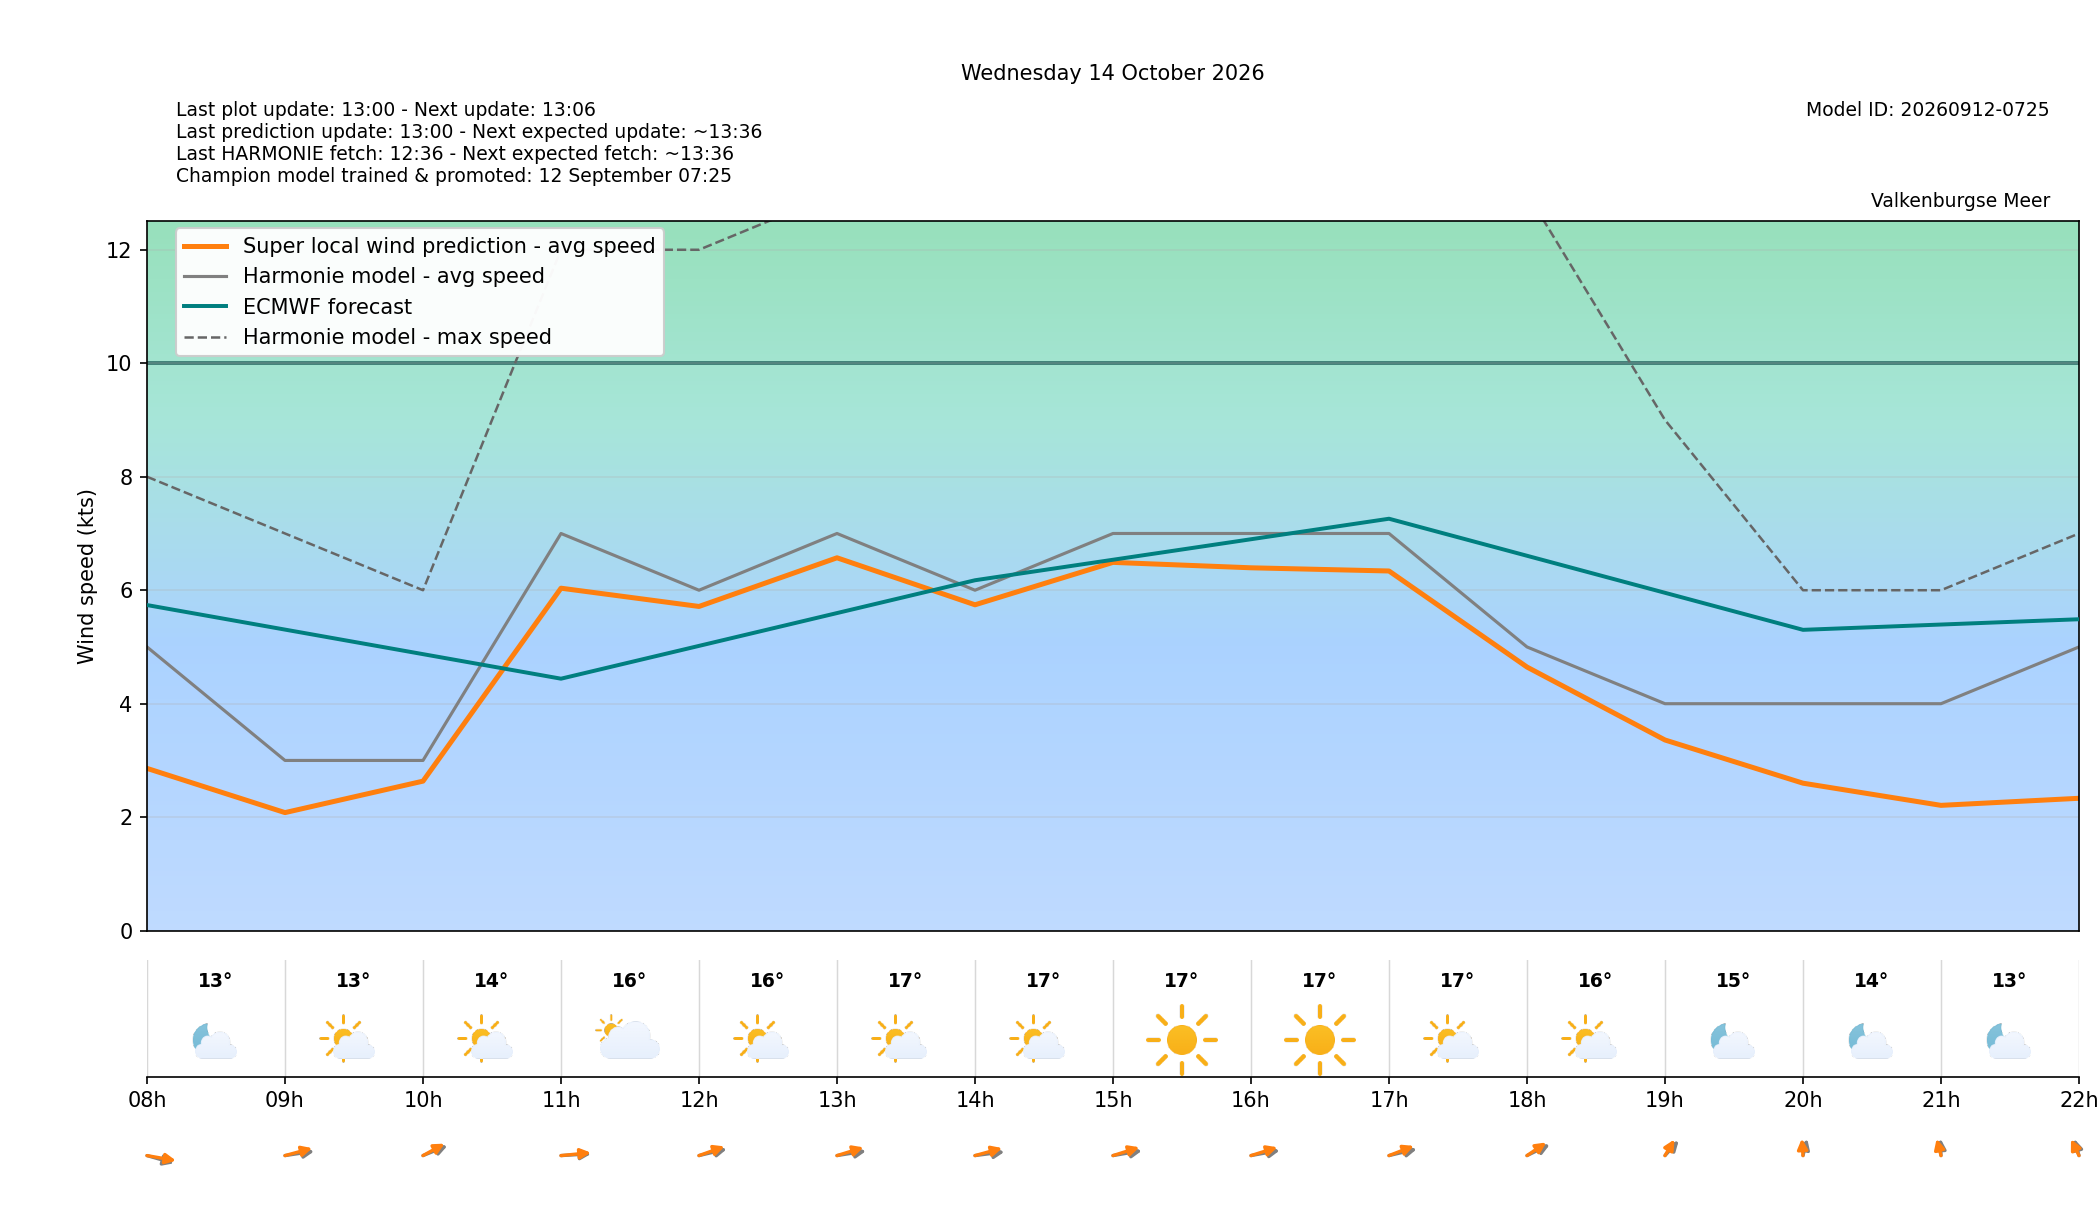

Data behind this chart, as committed beside it:
target_time_utc, target_time_local, hour_utc, hour_local, forecast_wind_speed, forecast_wind_min, forecast_wind_max, lstm_pred_wind_speed, delta_speed_lstm_minus_forecast, forecast_wind_dir_deg, lstm_pred_wind_dir_deg, delta_dir_lstm_minus_forecast, forecast_temperature_c, weather_code, weather_source, is_daylight
2026-10-13T22:00:00Z, 2026-10-14T00:00:00+0200, 22, 00, 12.0, 12.0, 23.0, 9.844, -2.156, 281.0, 275.4, -5.634, 16.85, 3, knmi_p1, False
2026-10-13T23:00:00Z, 2026-10-14T01:00:00+0200, 23, 01, 13.0, 13.0, 24.0, 10.6, -2.396, 292.0, 286.9, -5.143, 16.22, 0, knmi_p1, False
2026-10-14T00:00:00Z, 2026-10-14T02:00:00+0200, 00, 02, 11.0, 11.0, 23.0, 8.578, -2.422, 310.0, 303.7, -6.297, 15.74, 3, knmi_p1, False
2026-10-14T01:00:00Z, 2026-10-14T03:00:00+0200, 01, 03, 9.0, 9.0, 20.0, 6.705, -2.295, 304.0, 298, -6.001, 14.97, 0, knmi_p1, False
2026-10-14T02:00:00Z, 2026-10-14T04:00:00+0200, 02, 04, 9.0, 9.0, 16.0, 6.337, -2.663, 301.0, 294.4, -6.65, 14.71, 0, knmi_p1, False
2026-10-14T03:00:00Z, 2026-10-14T05:00:00+0200, 03, 05, 8.0, 8.0, 16.0, 5.592, -2.408, 299.0, 292, -7.039, 14.37, 0, knmi_p1, False
2026-10-14T04:00:00Z, 2026-10-14T06:00:00+0200, 04, 06, 7.0, 7.0, 14.0, 4.621, -2.379, 303.0, 296.4, -6.575, 13.91, 1, knmi_p1, False
2026-10-14T05:00:00Z, 2026-10-14T07:00:00+0200, 05, 07, 5.0, 5.0, 10.0, 2.829, -2.171, 300.0, 291.8, -8.16, 13.04, 1, knmi_p1, False
2026-10-14T06:00:00Z, 2026-10-14T08:00:00+0200, 06, 08, 5.0, 5.0, 8.0, 2.86, -2.14, 297.0, 287.3, -9.71, 12.6, 1, knmi_p1, False
2026-10-14T07:00:00Z, 2026-10-14T09:00:00+0200, 07, 09, 3.0, 3.0, 7.0, 2.081, -0.9193, 255.0, 244.1, -10.9, 12.74, 1, knmi_p1, True
2026-10-14T08:00:00Z, 2026-10-14T10:00:00+0200, 08, 10, 3.0, 3.0, 6.0, 2.635, -0.3648, 234.0, 225.4, -8.606, 14.31, 1, knmi_p1, True
2026-10-14T09:00:00Z, 2026-10-14T11:00:00+0200, 09, 11, 7.0, 7.0, 12.0, 6.036, -0.9643, 264.0, 259.9, -4.075, 15.82, 2, knmi_p1, True
2026-10-14T10:00:00Z, 2026-10-14T12:00:00+0200, 10, 12, 6.0, 6.0, 12.0, 5.714, -0.2862, 247.0, 237.3, -9.651, 16.27, 1, knmi_p1, True
2026-10-14T11:00:00Z, 2026-10-14T13:00:00+0200, 11, 13, 7.0, 7.0, 13.0, 6.571, -0.4286, 254.0, 241.1, -12.85, 16.7, 1, knmi_p1, True
2026-10-14T12:00:00Z, 2026-10-14T14:00:00+0200, 12, 14, 6.0, 6.0, 13.0, 5.743, -0.2569, 257.0, 243.9, -13.15, 16.83, 1, knmi_p1, True
2026-10-14T13:00:00Z, 2026-10-14T15:00:00+0200, 13, 15, 7.0, 7.0, 13.0, 6.491, -0.5094, 253.0, 240.6, -12.43, 17.02, 0, knmi_p1, True
2026-10-14T14:00:00Z, 2026-10-14T16:00:00+0200, 14, 16, 7.0, 7.0, 14.0, 6.395, -0.6049, 252.0, 240.6, -11.37, 17.04, 0, knmi_p1, True
2026-10-14T15:00:00Z, 2026-10-14T17:00:00+0200, 15, 17, 7.0, 7.0, 15.0, 6.339, -0.6611, 247.0, 235.2, -11.75, 16.58, 1, knmi_p1, True
2026-10-14T16:00:00Z, 2026-10-14T18:00:00+0200, 16, 18, 5.0, 5.0, 13.0, 4.646, -0.354, 229.0, 219.5, -9.539, 16.29, 1, knmi_p1, True
2026-10-14T17:00:00Z, 2026-10-14T19:00:00+0200, 17, 19, 4.0, 4.0, 9.0, 3.36, -0.6396, 207.0, 198.2, -8.797, 15, 1, knmi_p1, False
2026-10-14T18:00:00Z, 2026-10-14T20:00:00+0200, 18, 20, 4.0, 4.0, 6.0, 2.599, -1.401, 188.0, 177.8, -10.19, 13.56, 1, knmi_p1, False
2026-10-14T19:00:00Z, 2026-10-14T21:00:00+0200, 19, 21, 4.0, 4.0, 6.0, 2.208, -1.792, 179.0, 171.7, -7.273, 12.65, 1, knmi_p1, False
2026-10-14T20:00:00Z, 2026-10-14T22:00:00+0200, 20, 22, 5.0, 5.0, 7.0, 2.333, -2.667, 171.0, 164.7, -6.3, 12.17, 1, knmi_p1, False
2026-10-14T21:00:00Z, 2026-10-14T23:00:00+0200, 21, 23, 5.0, 5.0, 8.0, 2.355, -2.645, 169.0, 161.1, -7.925, 11.94, 1, knmi_p1, False
